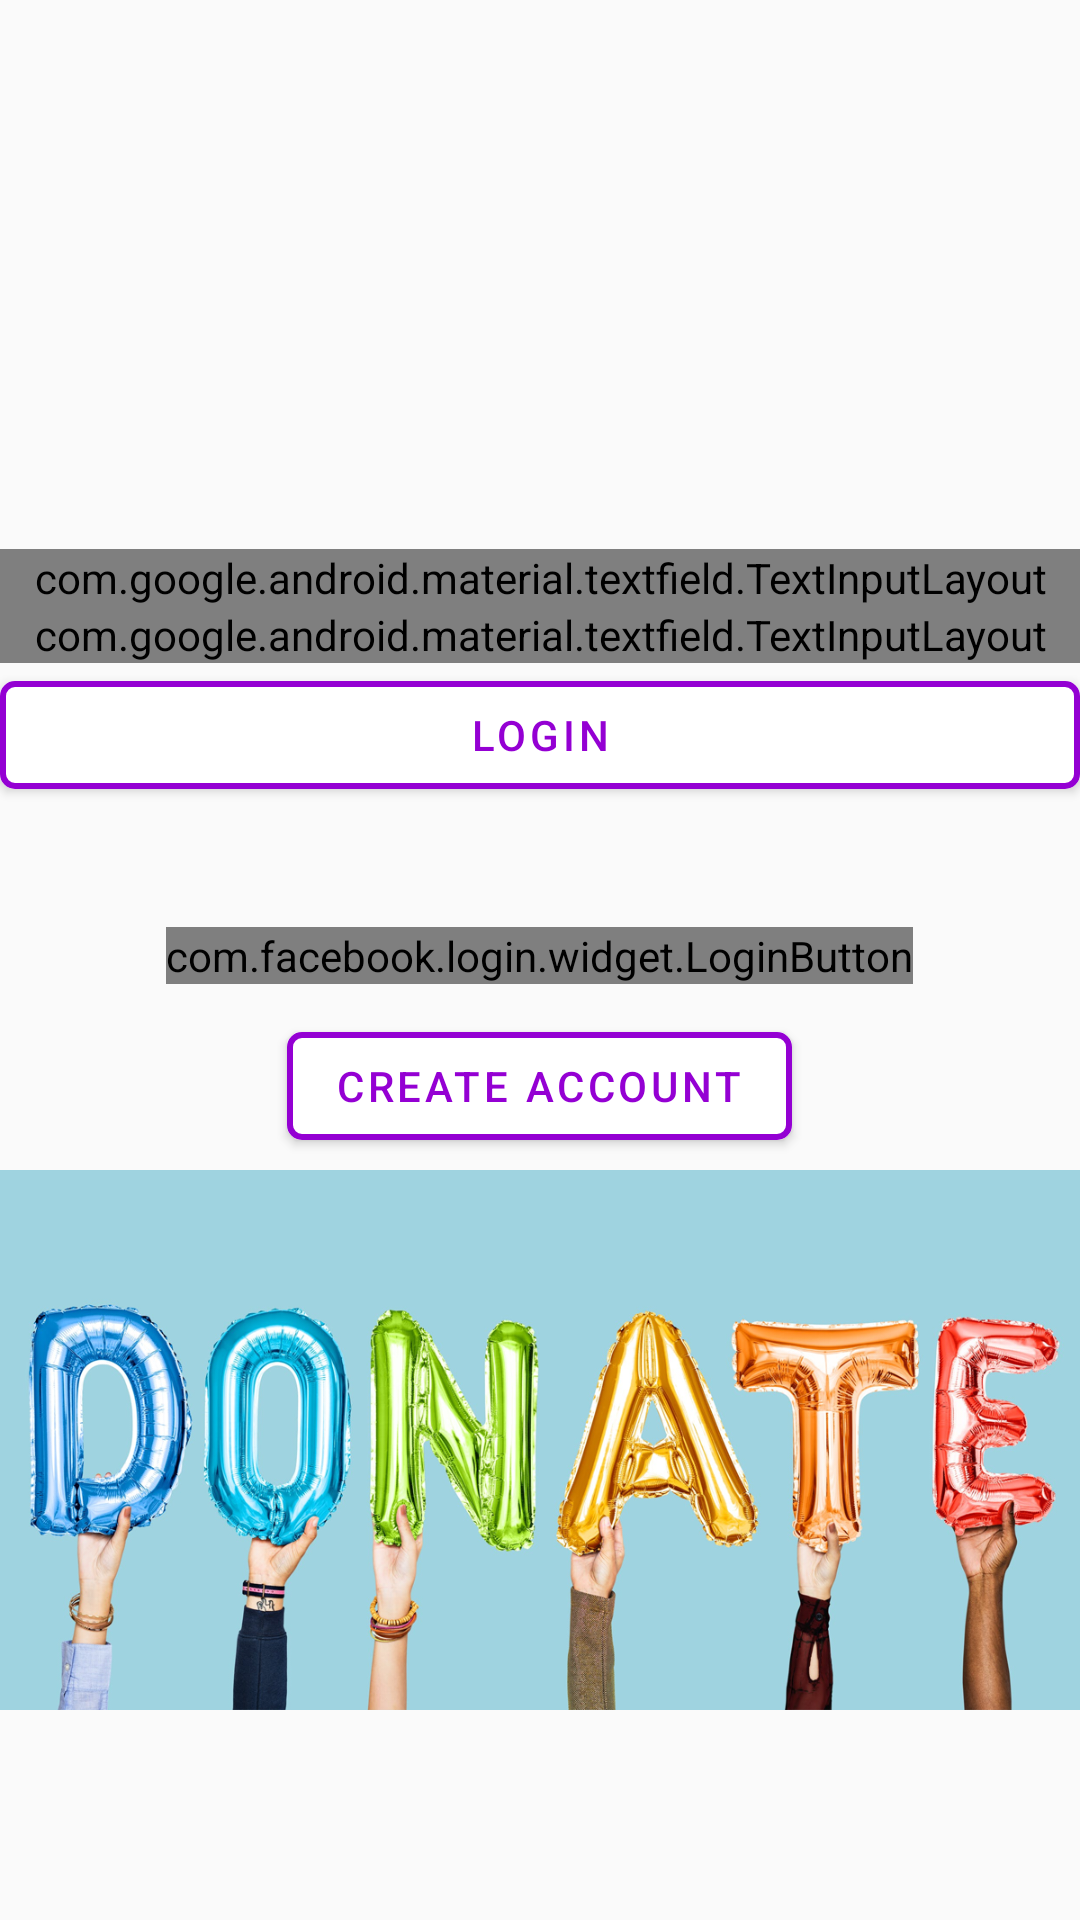

Write the Android layout XML for this screen, with the resource values it uses.
<!-- AndroidManifest.xml: application theme AppTheme -->
<!-- res/layout/activity_login.xml -->
<?xml version="1.0" encoding="utf-8"?>
<LinearLayout xmlns:android="http://schemas.android.com/apk/res/android"
    xmlns:tools="http://schemas.android.com/tools"
    android:layout_width="match_parent"
    android:layout_height="wrap_content"
    xmlns:app="http://schemas.android.com/apk/res-auto"
    android:layout_margin="16dp"
    android:orientation="vertical"
    tools:context=".LoginActivity">

    <ImageView
        android:id="@+id/topImageLogin"
        android:layout_width="match_parent"
        android:layout_height="183dp"
        app:srcCompat="@drawable/hands_donate" />

    <com.google.android.material.textfield.TextInputLayout
        android:layout_width="match_parent"
        android:layout_height="wrap_content"
        app:boxStrokeColor="@color/purple"
        style="@style/Widget.MaterialComponents.TextInputLayout.OutlinedBox"
        android:hint="username">

            <com.google.android.material.textfield.TextInputEditText
                android:id="@+id/etUsername"
                android:layout_width="match_parent"
                android:layout_height="wrap_content" />

    </com.google.android.material.textfield.TextInputLayout>

    <com.google.android.material.textfield.TextInputLayout
        android:layout_width="match_parent"
        android:layout_height="wrap_content"
        app:boxStrokeColor="@color/purple"
        style="@style/Widget.MaterialComponents.TextInputLayout.OutlinedBox"
        android:hint="password">

        <com.google.android.material.textfield.TextInputEditText
            android:id="@+id/etPassword"
            android:layout_width="match_parent"
            android:layout_height="wrap_content"
            android:inputType="textPassword"/>

    </com.google.android.material.textfield.TextInputLayout>

    <com.google.android.material.button.MaterialButton
        android:id="@+id/btnLogin"
        android:layout_width="match_parent"
        android:layout_height="wrap_content"
        android:layout_gravity="center_horizontal"
        android:textColor="@color/purple"
        android:theme="@style/Theme.MaterialComponents"
        app:cornerRadius="5dp"
        app:strokeColor="@color/purple"
        android:backgroundTint="#FFFFFF"
        app:strokeWidth="2dp"
        android:text="Login" />

    <com.facebook.login.widget.LoginButton
        android:id="@+id/btnFBLogin"
        android:layout_width="wrap_content"
        android:layout_height="wrap_content"
        android:layout_gravity="center_horizontal"
        android:layout_marginTop="40dp"
        android:layout_marginBottom="10dp" />

    <com.google.android.material.button.MaterialButton
        android:id="@+id/btnRegister"
        android:layout_width="wrap_content"
        android:layout_height="wrap_content"
        android:layout_gravity="center_horizontal"
        android:layout_marginBottom="4dp"
        android:textColor="@color/purple"
        android:theme="@style/Theme.MaterialComponents"
        app:cornerRadius="5dp"
        app:strokeColor="@color/purple"
        android:backgroundTint="#FFFFFF"
        app:strokeWidth="2dp"
        android:text="Create Account" />

    <ImageView
        android:id="@+id/imageView"
        android:layout_width="match_parent"
        android:layout_height="180dp"
        app:srcCompat="@drawable/donate_bubbles" />
</LinearLayout>
<!-- resources referenced by this layout -->
<resources>
  <color name="purple">#9400D3</color>
  <!-- drawable donate_bubbles: png bitmap (drawable, 590782 bytes) -->
  <style name="AppTheme" parent="Theme.AppCompat.Light.DarkActionBar">
          
          <item name="actionBarStyle">@style/MyActionBar</item>
          
          
          <item name="colorPrimary">#99B898</item>
          <item name="colorPrimaryDark">#C06C84</item>
          <item name="colorAccent">#355C7D</item>
      </style>
  <style name="MyActionBar" parent="@style/Widget.AppCompat.Light.ActionBar.Solid.Inverse">
          <item name="background">@color/lightGreen</item>
      </style>
  <color name="lightGreen">#99B898</color>
</resources>
